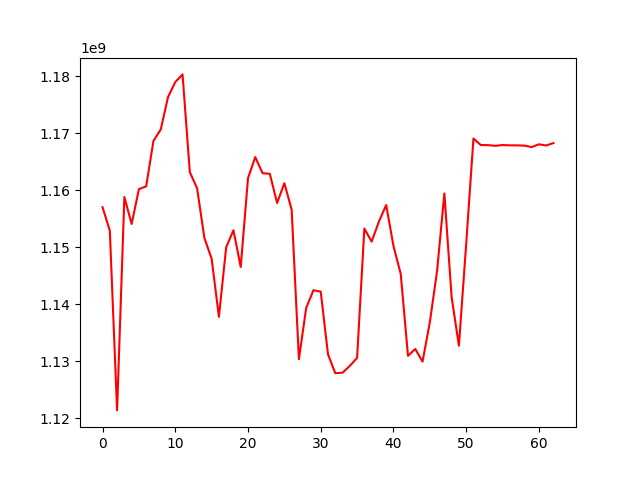

The data file committed next to this chart (first rows):
, 0
0, 1157003465
1, 1152892116
2, 1121366323
3, 1158792932
4, 1154060094
5, 1160176536
6, 1160660962
7, 1168639887
8, 1170630819
9, 1176311377
10, 1178949712
11, 1180294618
12, 1163159845
13, 1160330330
14, 1151625815
15, 1147968191
16, 1137777618
17, 1149976202
18, 1152960165
19, 1146516856
20, 1162101095
21, 1165797630
22, 1162968844
23, 1162865875
24, 1157743602
25, 1161214660
26, 1156593181
27, 1130340661
28, 1139335603
29, 1142443932
30, 1142190064
31, 1131200589
32, 1127890438
33, 1127974390
34, 1129175414
35, 1130573136
36, 1153258563
37, 1150962131
38, 1154483554
39, 1157378840
40, 1150212978
41, 1145306278
42, 1130937773
43, 1132140215
44, 1129916150
45, 1136800285
46, 1145834183
47, 1159421954
48, 1141211494
49, 1132705725
50, 1150545603
51, 1169054017
52, 1167908416
53, 1167888606
54, 1167766924
55, 1167905613
56, 1167850475
57, 1167850475
58, 1167802619
59, 1167549149
... 3 more rows
